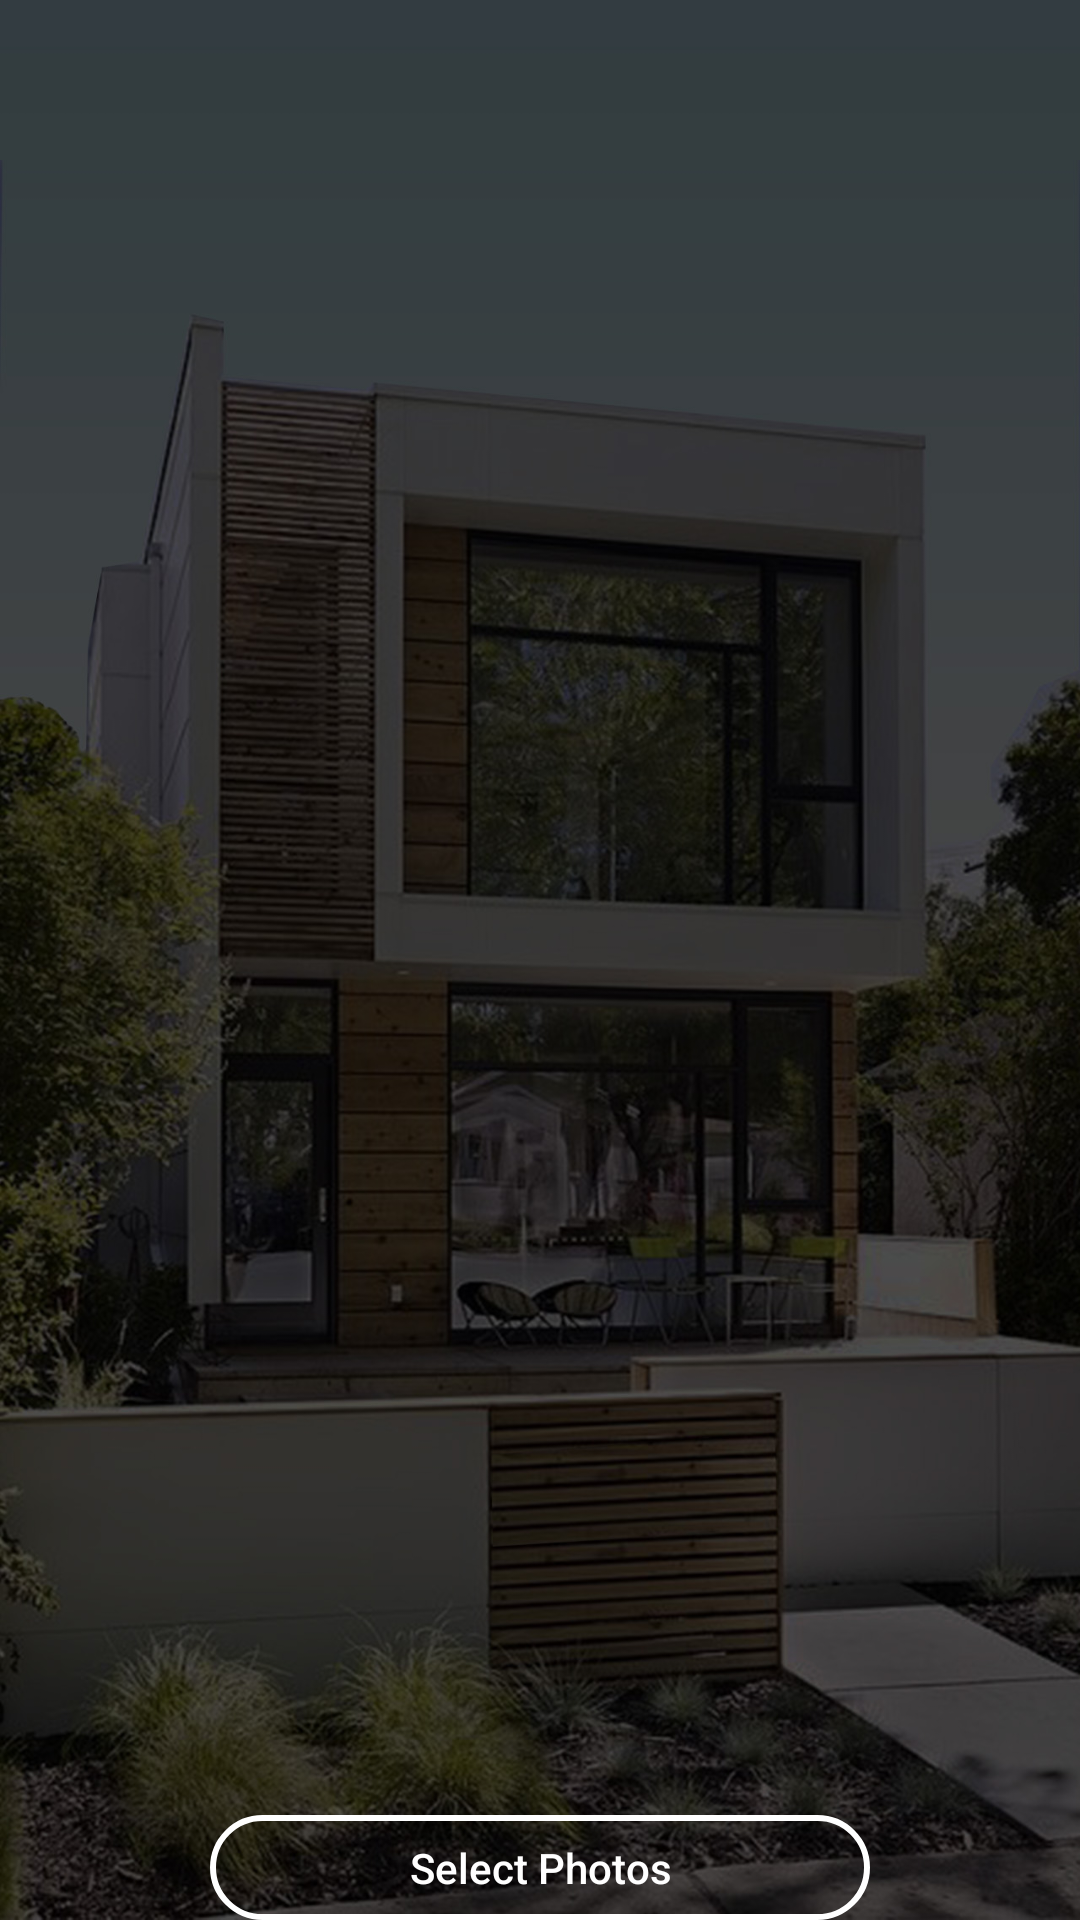

Reconstruct the res/layout file that produces this screen, plus the resources it refers to.
<!-- AndroidManifest.xml: application theme AppTheme -->
<!-- res/layout/activity_multi_photo_select.xml -->
<?xml version="1.0" encoding="utf-8"?>
<android.support.design.widget.CoordinatorLayout xmlns:android="http://schemas.android.com/apk/res/android"
    xmlns:app="http://schemas.android.com/apk/res-auto"
    xmlns:tools="http://schemas.android.com/tools"
    android:layout_width="match_parent"
    android:layout_height="match_parent"
    android:background="@drawable/background">

    <android.support.v7.widget.RecyclerView
        android:id="@+id/recycler_view"
        android:layout_width="match_parent"
        android:layout_height="match_parent"
        android:layout_above="@+id/button1"
        tools:listitem="@layout/row_multiphoto_item"
        android:layout_marginBottom="40dp"/>

    <Button
        android:id="@+id/button1"
        android:layout_width="220dp"
        android:layout_height="35dp"
        android:onClick="btnChoosePhotosClick"
        android:layout_gravity="bottom|center"
        android:text="Select Photos"
        android:textColor="@color/colorWhite"
        android:background="@drawable/backgroud_button"
        android:textAllCaps="false"/>

</android.support.design.widget.CoordinatorLayout>
<!-- res/layout/row_multiphoto_item.xml (included above) -->
<?xml version="1.0" encoding="utf-8"?>
<RelativeLayout xmlns:android="http://schemas.android.com/apk/res/android"
    android:layout_width="wrap_content"
    android:layout_height="wrap_content">

    <ImageView
        android:id="@+id/imageView1"
        android:layout_width="match_parent"
        android:layout_height="match_parent"
        android:adjustViewBounds="true"
        android:src="@drawable/default_image" />


    <CheckBox
        android:id="@+id/checkBox1"
        android:layout_width="wrap_content"
        android:layout_height="wrap_content"
        android:layout_centerInParent="true" />

</RelativeLayout>
<!-- resources referenced by this layout -->
<resources>
  <color name="colorWhite">#ffff</color>
  <!-- drawable backgroud_button (drawable) -->
  <?xml version="1.0" encoding="utf-8"?>
  <shape xmlns:android="http://schemas.android.com/apk/res/android"
  android:shape="rectangle">
  
  
  <stroke
      android:width="2dip"
      android:color="@color/colorWhite" />
  <corners android:bottomRightRadius="40dp"
      android:bottomLeftRadius="40dp"
      android:topLeftRadius="40dp"
      android:topRightRadius="40dp" />
  
  </shape>
  <!-- drawable background: jpg bitmap (drawable-hdpi, 328557 bytes) -->
  <!-- drawable default_image: png bitmap (drawable-mdpi, 3356 bytes) -->
  <style name="AppTheme" parent="Theme.AppCompat.Light.DarkActionBar">
          
          <item name="colorPrimary">@color/colorPrimary</item>
          <item name="colorPrimaryDark">@color/colorPrimaryDark</item>
          <item name="colorAccent">@color/colorAccent</item>
  
          <item name="drawerArrowStyle">@style/DrawerIcon</item>
  
      </style>
  <color name="colorPrimary">#3F51B5</color>
  <color name="colorPrimaryDark">#303F9F</color>
  <color name="colorAccent">#FF4081</color>
  <style name="DrawerIcon" parent="Widget.AppCompat.DrawerArrowToggle">
  
          <item name="color">@color/colorWhite</item>
  
      </style>
</resources>
